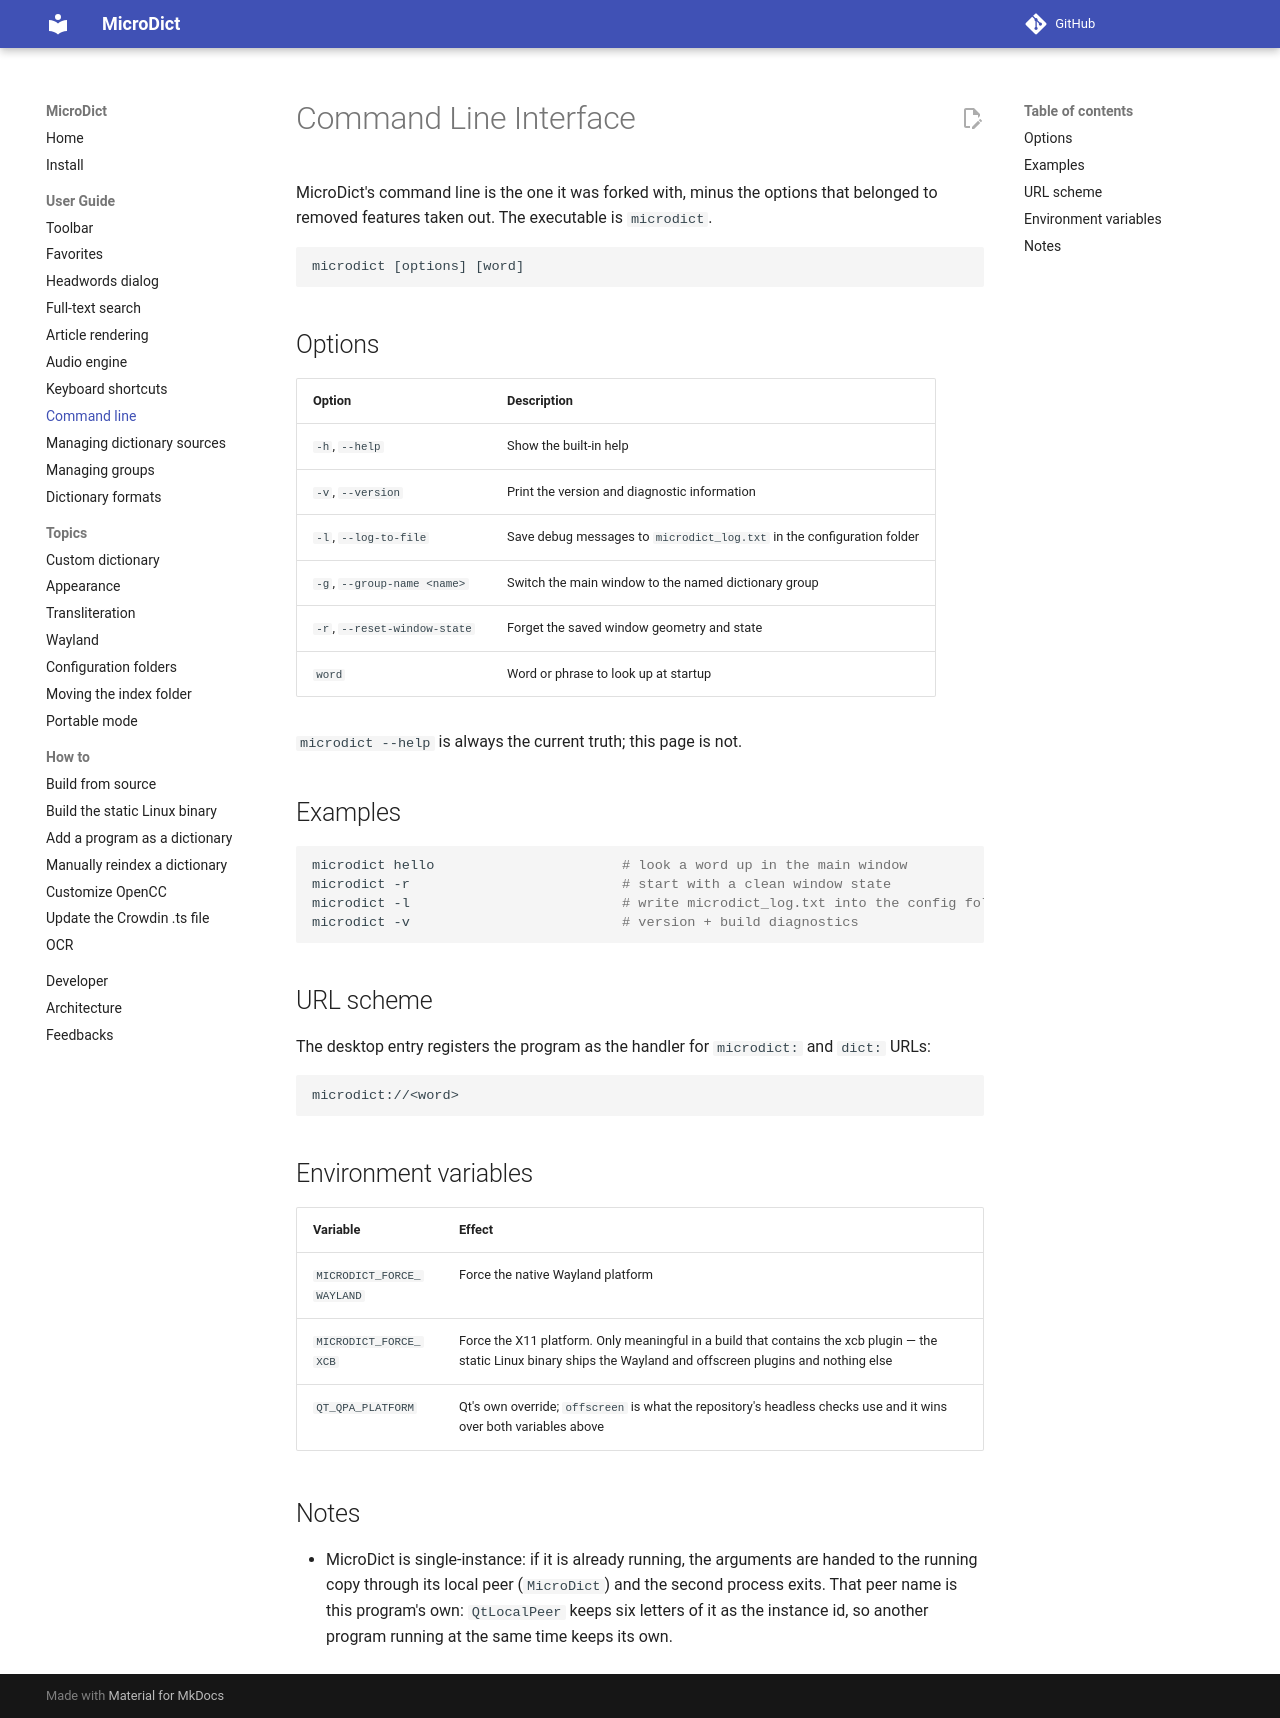

repository: dsvi/MicroDict · page: cli/index.html · generator: mkdocs

# Command Line Interface

MicroDict's command line is the one it was forked with, minus the options that
belonged to removed features taken out. The executable is `microdict`.

```
microdict [options] [word]
```

## Options

| Option | Description |
|---|---|
| `-h`, `--help` | Show the built-in help |
| `-v`, `--version` | Print the version and diagnostic information |
| `-l`, `--log-to-file` | Save debug messages to `microdict_log.txt` in the configuration folder |
| `-g`, `--group-name <name>` | Switch the main window to the named dictionary group |
| `-r`, `--reset-window-state` | Forget the saved window geometry and state |
| `word` | Word or phrase to look up at startup |

`microdict --help` is always the current truth; this page is not.

## Examples

```bash
microdict hello                       # look a word up in the main window
microdict -r                          # start with a clean window state
microdict -l                          # write microdict_log.txt into the config folder
microdict -v                          # version + build diagnostics
```

## URL scheme

The desktop entry registers the program as the handler for `microdict:` and
`dict:` URLs:

```
microdict://<word>
```

## Environment variables

| Variable | Effect |
|---|---|
| `MICRODICT_FORCE_WAYLAND` | Force the native Wayland platform |
| `MICRODICT_FORCE_XCB` | Force the X11 platform. Only meaningful in a build that contains the xcb plugin — the static Linux binary ships the Wayland and offscreen plugins and nothing else |
| `QT_QPA_PLATFORM` | Qt's own override; `offscreen` is what the repository's headless checks use and it wins over both variables above |

## Notes

* MicroDict is single-instance: if it is already running, the arguments are
  handed to the running copy through its local peer (`MicroDict`) and the second
  process exits. That peer name is this program's own: `QtLocalPeer` keeps six letters
  of it as the instance id, so another program running at the same time keeps its own.
